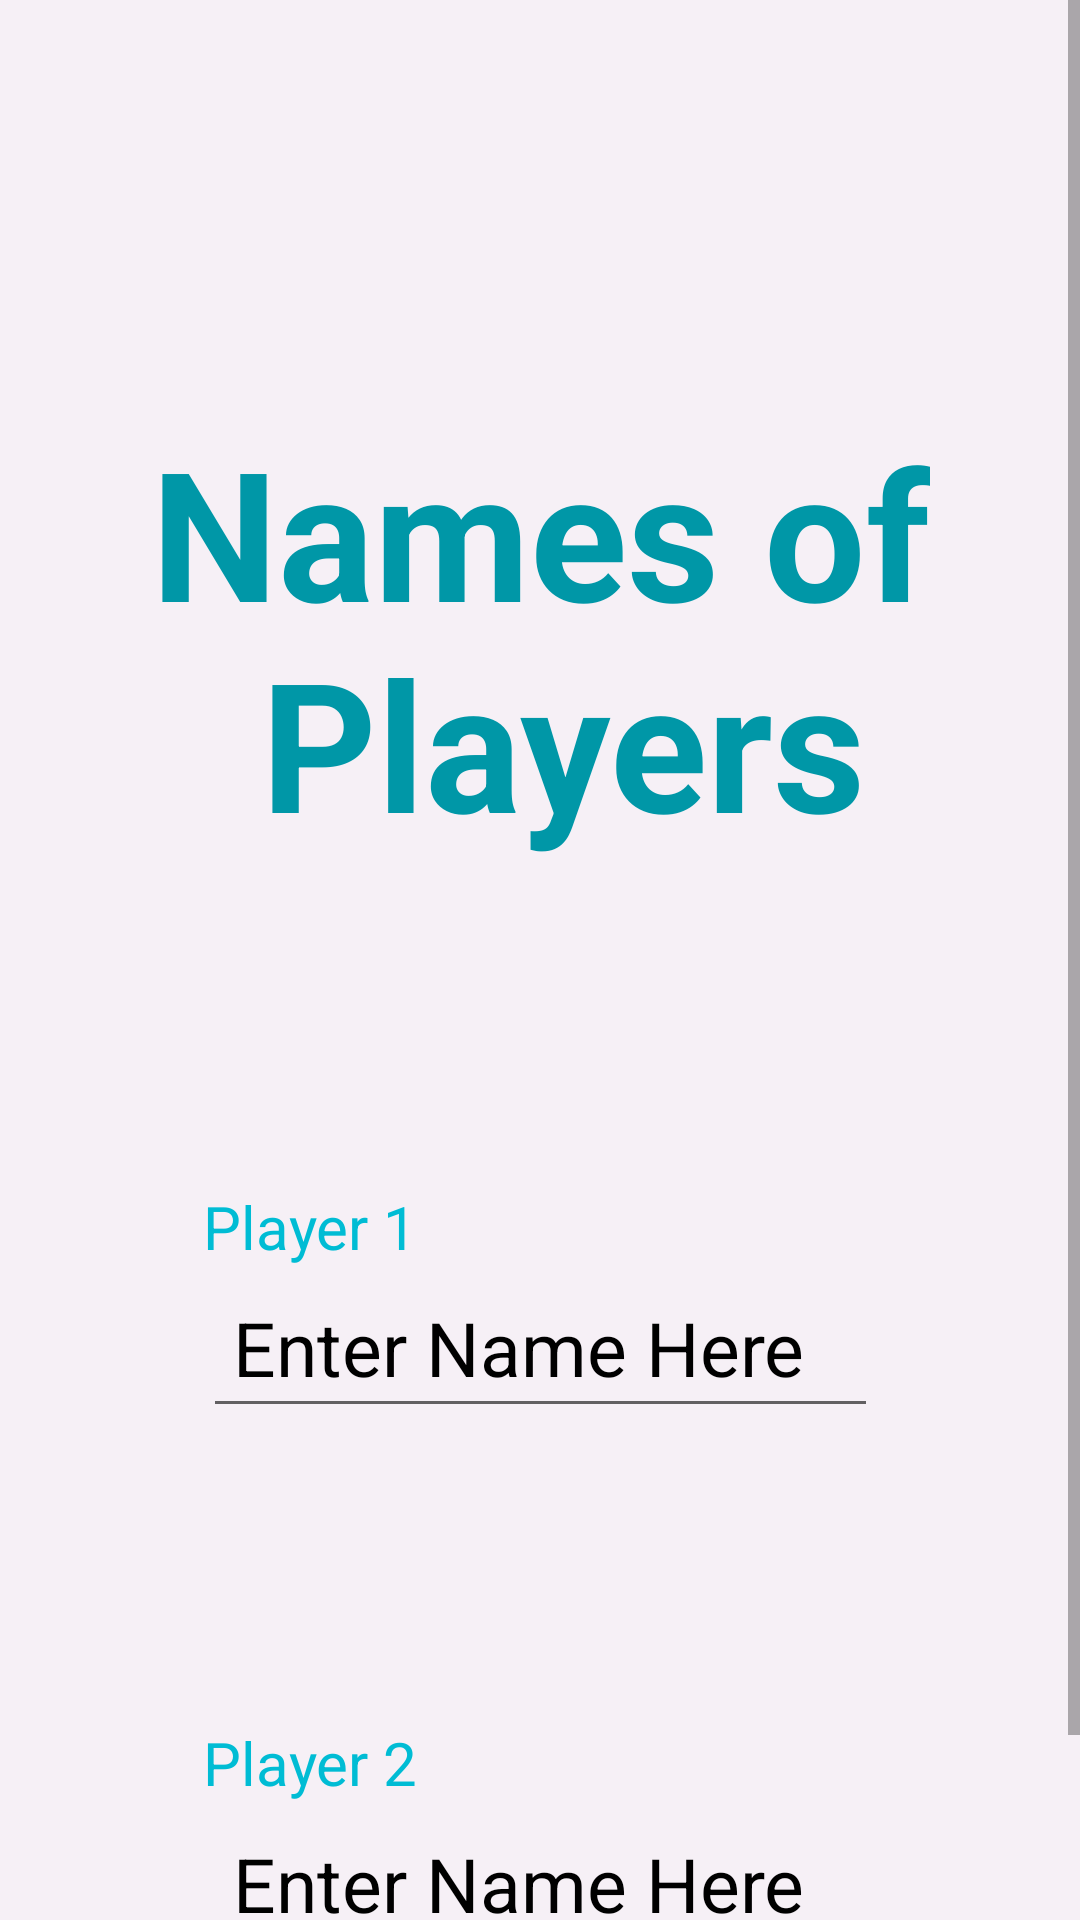

Reconstruct the res/layout file that produces this screen, plus the resources it refers to.
<!-- AndroidManifest.xml: application theme AppTheme -->
<!-- res/layout/fragment_name_page.xml -->
<?xml version="1.0" encoding="utf-8"?>
<ScrollView
    xmlns:android="http://schemas.android.com/apk/res/android"
    xmlns:app="http://schemas.android.com/apk/res-auto"
    xmlns:tools="http://schemas.android.com/tools"
    android:layout_width="match_parent"
    android:layout_height="match_parent"
    android:fillViewport="true"
    android:fitsSystemWindows="true">

<androidx.constraintlayout.widget.ConstraintLayout
    android:layout_width="match_parent"
    android:layout_height="wrap_content"
    android:paddingTop="112dp"
    tools:context=".NamePageFragment"
    android:fitsSystemWindows="true"
    android:background="@color/activity_background">





    
    <TextView
        android:id="@+id/NameTitle"
        style="@style/TitleStyle"

        android:layout_height="wrap_content"
        android:layout_width="wrap_content"
        android:layout_marginTop="15dp"

        android:text="@string/Name_Page_Title"
        app:layout_constraintEnd_toEndOf="parent"
        app:layout_constraintStart_toStartOf="parent"
        app:layout_constraintTop_toTopOf="parent" />

    <TextView
        android:id="@+id/tvplayer1_Name"
        style="@style/SubTitleStyle"
        android:layout_height="wrap_content"
        android:layout_width="0dp"

        android:text="@string/Player1"

        app:layout_constraintBottom_toTopOf="@+id/etplayer1Name"
        app:layout_constraintStart_toStartOf="@+id/etplayer1Name" />


    <EditText
        android:id="@+id/etplayer1Name"
        style="@style/NameInputStyle"
        android:layout_height="wrap_content"
        android:layout_width="wrap_content"
        android:hint="@string/Enter_Player_1_Name_Hint"
        android:autofillHints=""

        app:layout_constraintEnd_toEndOf="parent"
        app:layout_constraintStart_toStartOf="parent"
        app:layout_constraintTop_toBottomOf="@id/NameTitle" />


    <TextView
        android:id="@+id/tvplayer2_Name"
        style="@style/SubTitleStyle"

        android:layout_height="wrap_content"
        android:layout_width="0dp"

        android:text="@string/Player2"

        app:layout_constraintBottom_toTopOf="@id/etplayer2Name"
        app:layout_constraintStart_toStartOf="@id/etplayer2Name" />


    <EditText
        android:id="@+id/etplayer2Name"
        style="@style/NameInputStyle"

        android:layout_height="wrap_content"
        android:layout_width="wrap_content"

        android:inputType="text"
        android:autofillHints=""


        android:hint="@string/Enter_Player_2_Name_Hint"
        app:layout_constraintEnd_toEndOf="parent"
        app:layout_constraintStart_toStartOf="parent"
        app:layout_constraintTop_toBottomOf="@+id/etplayer1Name"
       />


    <Button
        android:id="@+id/submit_names"
        style="@style/ButtonStyle"
        android:layout_height="wrap_content"
        android:layout_width="wrap_content"
        android:text="@string/Button_Submit_Names"

        app:layout_constraintTop_toBottomOf="@id/etplayer2Name"
        app:layout_constraintEnd_toEndOf="parent"
        app:layout_constraintStart_toStartOf="parent"
        app:layout_constraintBottom_toBottomOf="parent"/>


</androidx.constraintlayout.widget.ConstraintLayout>
</ScrollView>
<!-- resources referenced by this layout -->
<resources>
  <color name="activity_background">#F6F0F6</color>
  <string name="Button_Submit_Names">Submit</string>
  <string name="Enter_Player_1_Name_Hint">Enter Name Here</string>
  <string name="Enter_Player_2_Name_Hint">Enter Name Here</string>
  <string name="Name_Page_Title">Names of\n Players</string>
  <string name="Player1">Player 1</string>
  <string name="Player2">Player 2</string>
  <style name="ButtonStyle" parent="TextStyle">
          <item name="android:width">180dp</item>
          <item name="android:textColor">@color/white</item>
          <item name="android:background">@drawable/play_button</item>
      </style>
  <style name="NameInputStyle" parent="TextStyle">
          <item name="android:layout_marginTop">125dp</item>
          <item name="android:ems">7</item>
          <item name="android:textColorHint">@color/black</item>
          <item name="android:width">225dp</item>
          <item name="android:inputType">text</item>
      </style>
  <style name="SubTitleStyle" parent="TextStyle">
          <item name="android:padding">0dp</item>
          <item name="android:textSize">20sp</item>
          <item name="android:textColor">@color/Sub_Title_color</item>
      </style>
  <style name="TitleStyle" parent="TextStyle">
          <item name="android:textSize">60sp</item>
          <item name="android:textStyle">bold</item>
          <item name="android:fontFamily">sans-serif</item>
          <item name="android:textColor">@color/Title_color</item>
          <item name="android:gravity">center</item>
      </style>
  <style name="AppTheme" parent="Theme.AppCompat.Light.DarkActionBar">
          <item name="colorPrimary">@color/colorPrimary</item>
          <item name="colorPrimaryDark">@color/colorPrimaryDark</item>
          <item name="colorAccent">@color/colorAccent</item>
      </style>
  <style name="TextStyle" parent="@android:style/TextAppearance">
  
  
          <item name="android:textSize">25sp</item>
          <item name="android:padding">10dp</item>
      </style>
  <color name="white">#FFFFFFFF</color>
  <!-- drawable play_button (drawable) -->
  <?xml version="1.0" encoding="utf-8"?>
  <selector xmlns:android="http://schemas.android.com/apk/res/android">
      <item>
          <shape android:shape="rectangle">
              <solid android:color="@color/button_color"/>
              <corners android:radius="100dp"/>
              <stroke android:color="@color/black" android:width="2dp"/>
          </shape>
      </item>
  </selector>
  <color name="black">#FF000000</color>
  <color name="Sub_Title_color">#00BCD4</color>
  <color name="Title_color">#0097A7</color>
  <color name="colorPrimary">#00BCD1</color>
  <color name="colorPrimaryDark">#00838F</color>
  <color name="colorAccent">#00838F</color>
  <color name="button_color">#00838F</color>
</resources>
